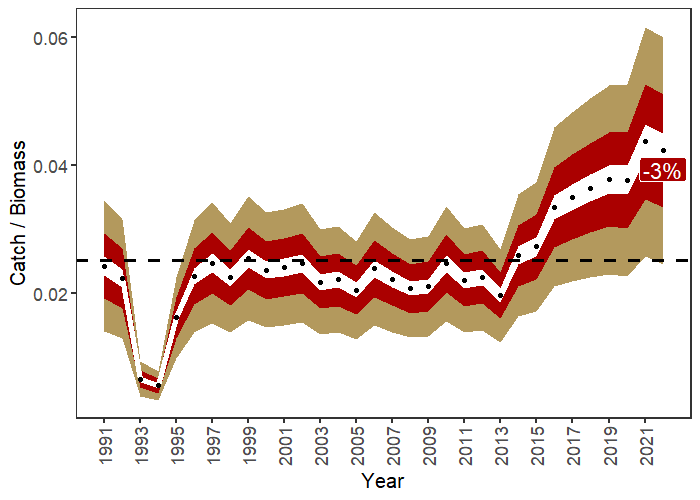

Values plotted in this chart, from the file beside it:
year, tot, tot_sd, catch
1991, 270300, 58185, 6548
1992, 293410, 62476, 6538
1993, 313770, 66085, 2060
1994, 336060, 69015, 1841
1995, 355280, 71211, 5741
1996, 370840, 73380, 8378
1997, 385190, 75756, 9519
1998, 398040, 78013, 8908
1999, 412330, 80354, 10473
2000, 430410, 83638, 10146
2001, 450650, 87181, 10817
2002, 475480, 91634, 11734
2003, 499690, 96058, 10846
2004, 526950, 100760, 11640
2005, 549890, 104740, 11248
2006, 571060, 108240, 13595
2007, 585520, 110910, 12955
2008, 601540, 113700, 12461
2009, 616990, 116250, 12986
2010, 635280, 119390, 15616
2011, 648110, 122000, 14224
2012, 663330, 124780, 14916
2013, 673300, 126760, 13181
2014, 684210, 128620, 17712
2015, 687620, 129970, 18733
2016, 688490, 131070, 23034
2017, 681730, 131640, 23860
2018, 678620, 133000, 24737
2019, 674550, 134580, 25470
2020, 668790, 136400, 25191
2021, 661770, 138270, 28900
2022, 650740, 139410, 27501
